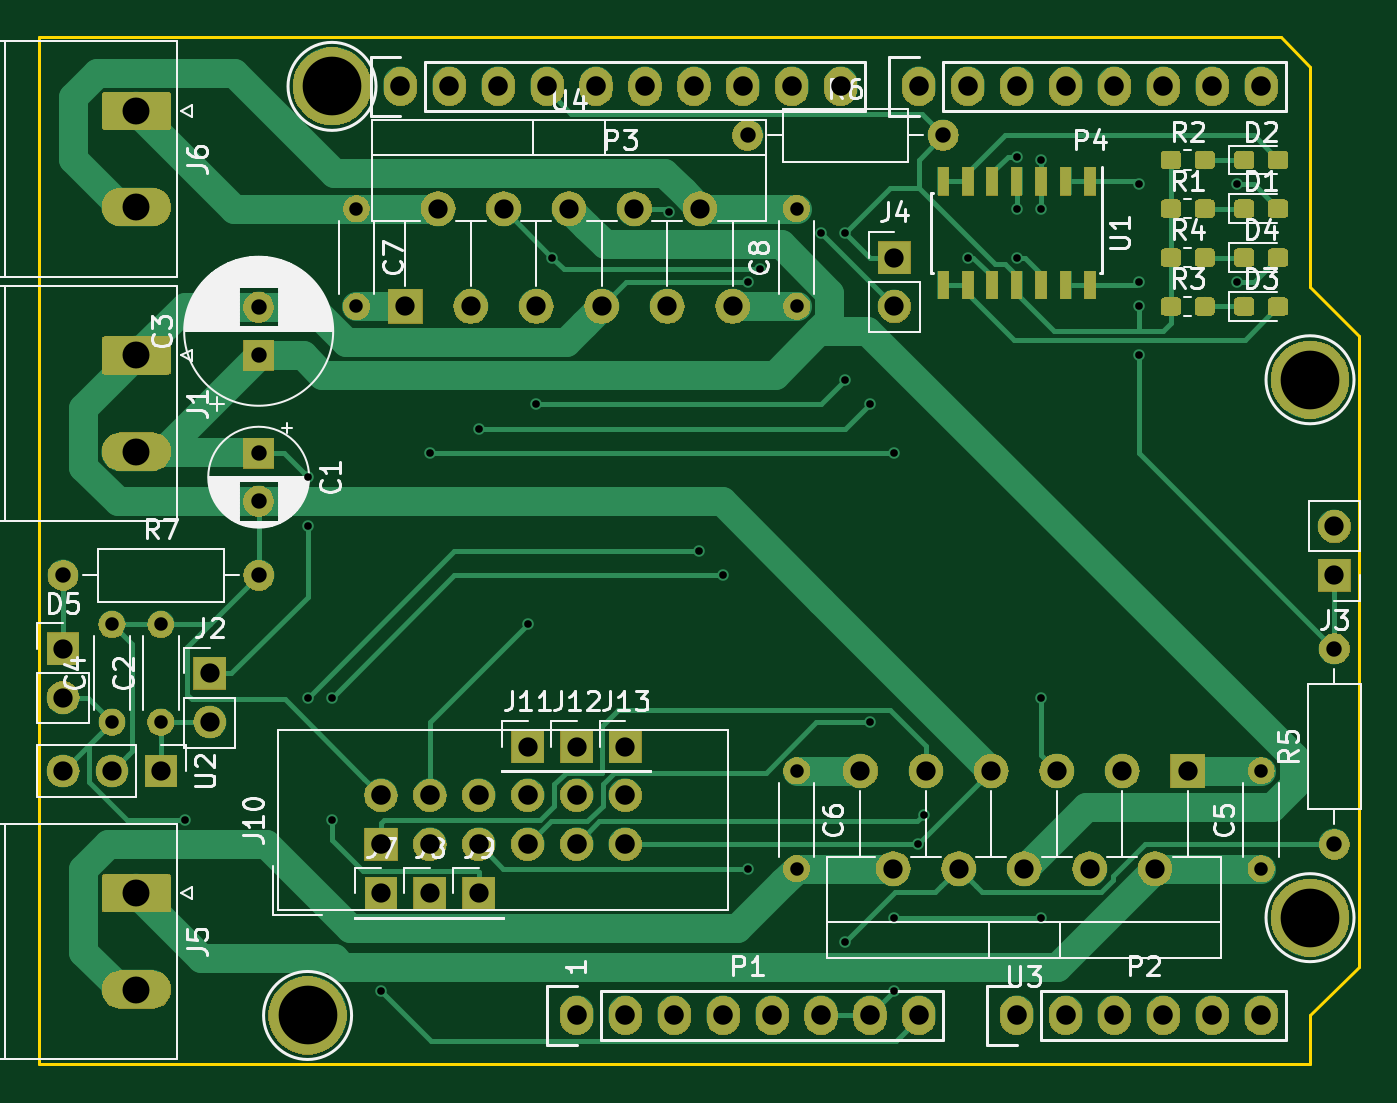
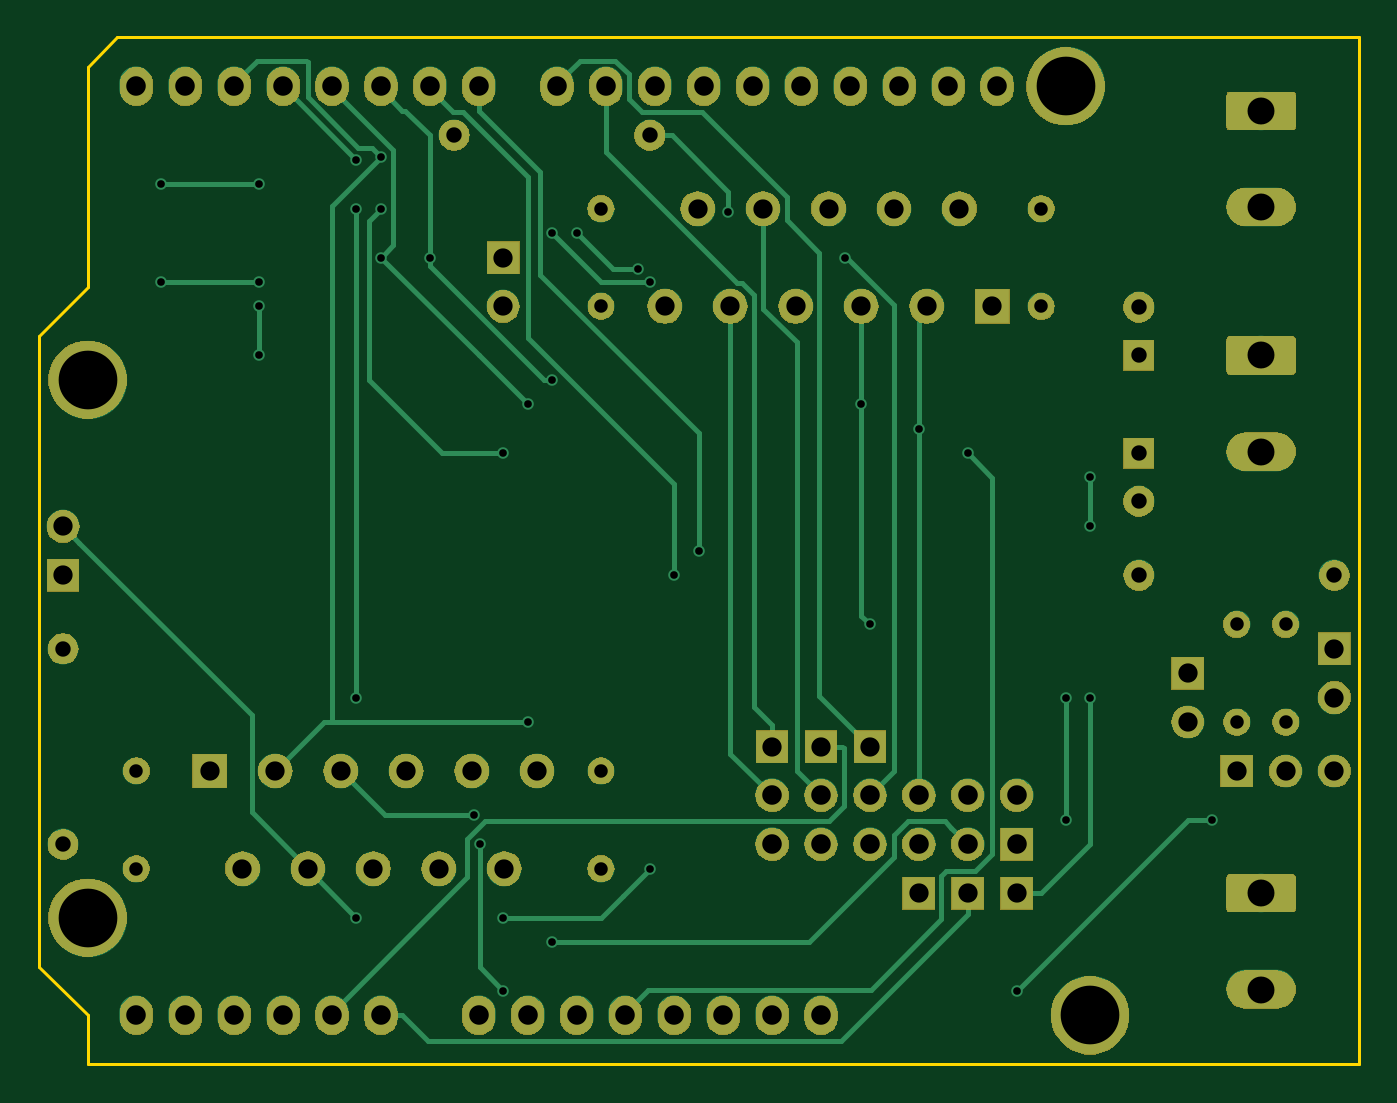
Circuit board: 9 layer files. Board 68.6 x 53.3 mm.
- bottom_copper: MotorDriverV1_0-B.Cu.gbr (24547 bytes)
- bottom_mask: MotorDriverV1_0-B.Mask.gbr (115901 bytes)
- bottom_silk: MotorDriverV1_0-B.SilkS.gbr (493 bytes)
- outline: MotorDriverV1_0-Edge.Cuts.gbr (941 bytes)
- top_copper: MotorDriverV1_0-F.Cu.gbr (60944 bytes)
- top_mask: MotorDriverV1_0-F.Mask.gbr (133501 bytes)
- top_silk: MotorDriverV1_0-F.SilkS.gbr (53830 bytes)
- drill: MotorDriverV1_0-NPTH.drl (132 bytes)
- drill: MotorDriverV1_0-PTH.drl (2337 bytes)

=== bottom_copper: MotorDriverV1_0-B.Cu.gbr (24547 bytes, source omitted) ===
=== bottom_mask: MotorDriverV1_0-B.Mask.gbr (115901 bytes, source omitted) ===
=== bottom_silk: MotorDriverV1_0-B.SilkS.gbr ===
G04 #@! TF.GenerationSoftware,KiCad,Pcbnew,(5.0.0)*
G04 #@! TF.CreationDate,2019-03-29T10:36:41+00:00*
G04 #@! TF.ProjectId,MotorDriverV1_0,4D6F746F7244726976657256315F302E,rev?*
G04 #@! TF.SameCoordinates,Original*
G04 #@! TF.FileFunction,Legend,Bot*
G04 #@! TF.FilePolarity,Positive*
%FSLAX46Y46*%
G04 Gerber Fmt 4.6, Leading zero omitted, Abs format (unit mm)*
G04 Created by KiCad (PCBNEW (5.0.0)) date 03/29/19 10:36:41*
%MOMM*%
%LPD*%
G01*
G04 APERTURE LIST*
G04 APERTURE END LIST*
M02*

=== outline: MotorDriverV1_0-Edge.Cuts.gbr ===
G04 #@! TF.GenerationSoftware,KiCad,Pcbnew,(5.0.0)*
G04 #@! TF.CreationDate,2019-03-29T10:36:41+00:00*
G04 #@! TF.ProjectId,MotorDriverV1_0,4D6F746F7244726976657256315F302E,rev?*
G04 #@! TF.SameCoordinates,Original*
G04 #@! TF.FileFunction,Profile,NP*
%FSLAX46Y46*%
G04 Gerber Fmt 4.6, Leading zero omitted, Abs format (unit mm)*
G04 Created by KiCad (PCBNEW (5.0.0)) date 03/29/19 10:36:41*
%MOMM*%
%LPD*%
G01*
G04 APERTURE LIST*
%ADD10C,0.150000*%
G04 APERTURE END LIST*
D10*
X177038000Y-74549000D02*
X175514000Y-73025000D01*
X177038000Y-85979000D02*
X177038000Y-74549000D01*
X179578000Y-88519000D02*
X177038000Y-85979000D01*
X179578000Y-121285000D02*
X179578000Y-88519000D01*
X177038000Y-123825000D02*
X179578000Y-121285000D01*
X177038000Y-126365000D02*
X177038000Y-123825000D01*
X110998000Y-126365000D02*
X177038000Y-126365000D01*
X110998000Y-73025000D02*
X110998000Y-126365000D01*
X175514000Y-73025000D02*
X110998000Y-73025000D01*
M02*

=== top_copper: MotorDriverV1_0-F.Cu.gbr (60944 bytes, source omitted) ===
=== top_mask: MotorDriverV1_0-F.Mask.gbr (133501 bytes, source omitted) ===
=== top_silk: MotorDriverV1_0-F.SilkS.gbr (53830 bytes, source omitted) ===
=== drill: MotorDriverV1_0-NPTH.drl ===
M48
;DRILL file {KiCad (5.0.0)} date 03/29/19 10:36:55
;FORMAT={-:-/ absolute / inch / decimal}
FMAT,2
INCH,TZ
%
G90
G05
M72
T0
M30

=== drill: MotorDriverV1_0-PTH.drl ===
M48
;DRILL file {KiCad (5.0.0)} date 03/29/19 10:36:55
;FORMAT={-:-/ absolute / inch / decimal}
FMAT,2
INCH,TZ
T1C0.0157
T2C0.0276
T3C0.0315
T4C0.0394
T5C0.0400
T6C0.0551
T7C0.1200
%
G90
G05
M72
T1
X4.67Y-4.475
X4.92Y-3.7742
X4.92Y-3.875
X4.92Y-4.225
X4.97Y-4.225
X4.97Y-4.475
X5.07Y-4.825
X5.17Y-3.725
X5.27Y-3.675
X5.37Y-4.075
X5.3877Y-3.625
X5.4208Y-3.325
X5.66Y-3.2322
X5.72Y-3.925
X5.77Y-3.975
X5.82Y-3.375
X5.82Y-4.575
X5.8445Y-3.3486
X5.97Y-3.275
X6.02Y-3.275
X6.02Y-3.575
X6.02Y-4.725
X6.07Y-3.625
X6.07Y-4.275
X6.12Y-3.725
X6.12Y-4.675
X6.12Y-4.825
X6.1684Y-4.525
X6.1798Y-4.4652
X6.27Y-3.325
X6.37Y-3.1195
X6.37Y-3.225
X6.37Y-3.325
X6.42Y-3.125
X6.42Y-3.225
X6.42Y-4.225
X6.42Y-4.675
X6.62Y-3.175
X6.62Y-3.375
X6.62Y-3.425
X6.62Y-3.525
X6.82Y-3.175
X6.82Y-3.375
T2
X5.02Y-3.225
X5.02Y-3.425
X4.62Y-4.075
X4.62Y-4.275
X4.52Y-4.075
X4.52Y-4.275
X5.92Y-4.375
X5.92Y-4.575
X5.92Y-3.225
X5.92Y-3.425
X6.87Y-4.375
X6.87Y-4.575
T3
X5.82Y-3.075
X6.22Y-3.075
X4.82Y-3.725
X4.82Y-3.8234
X4.82Y-3.4266
X4.82Y-3.525
X7.02Y-4.125
X7.02Y-4.525
X4.42Y-3.975
X4.82Y-3.975
T4
X6.12Y-3.325
X6.12Y-3.425
X5.17Y-4.625
X5.37Y-4.325
X5.12Y-3.425
X5.1869Y-3.225
X5.2539Y-3.425
X5.3208Y-3.225
X5.3877Y-3.425
X5.4546Y-3.225
X5.5216Y-3.425
X5.5885Y-3.225
X5.6554Y-3.425
X5.7224Y-3.225
X5.7893Y-3.425
X4.42Y-4.375
X4.52Y-4.375
X4.62Y-4.375
X7.02Y-3.875
X7.02Y-3.975
X5.07Y-4.625
X5.27Y-4.625
X4.42Y-4.125
X4.42Y-4.225
X6.0507Y-4.375
X6.1176Y-4.575
X6.1846Y-4.375
X6.2515Y-4.575
X6.3184Y-4.375
X6.3854Y-4.575
X6.4523Y-4.375
X6.5192Y-4.575
X6.5861Y-4.375
X6.6531Y-4.575
X6.72Y-4.375
X5.47Y-4.325
X4.72Y-4.175
X4.72Y-4.275
X5.57Y-4.325
T5
X5.11Y-2.975
X5.21Y-2.975
X5.31Y-2.975
X5.41Y-2.975
X5.51Y-2.975
X5.61Y-2.975
X5.71Y-2.975
X5.81Y-2.975
X5.91Y-2.975
X6.01Y-2.975
X5.07Y-4.425
X5.07Y-4.525
X5.17Y-4.425
X5.17Y-4.525
X5.27Y-4.425
X5.27Y-4.525
X5.37Y-4.425
X5.37Y-4.525
X5.47Y-4.425
X5.47Y-4.525
X5.57Y-4.425
X5.57Y-4.525
X6.37Y-4.875
X6.47Y-4.875
X6.57Y-4.875
X6.67Y-4.875
X6.77Y-4.875
X6.87Y-4.875
X6.17Y-2.975
X6.27Y-2.975
X6.37Y-2.975
X6.47Y-2.975
X6.57Y-2.975
X6.67Y-2.975
X6.77Y-2.975
X6.87Y-2.975
X5.47Y-4.875
X5.57Y-4.875
X5.67Y-4.875
X5.77Y-4.875
X5.87Y-4.875
X5.97Y-4.875
X6.07Y-4.875
X6.17Y-4.875
T6
X4.57Y-3.025
X4.57Y-3.2219
X4.57Y-3.525
X4.57Y-3.7219
X4.57Y-4.625
X4.57Y-4.8219
T7
X6.97Y-3.575
X4.97Y-2.975
X6.97Y-4.675
X4.92Y-4.875
T0
M30

